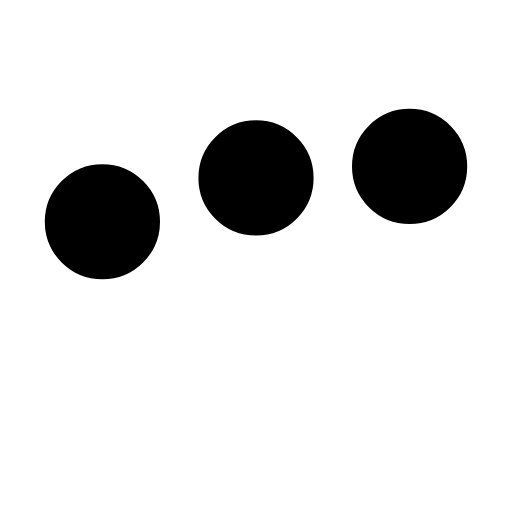
t = 0.00 s
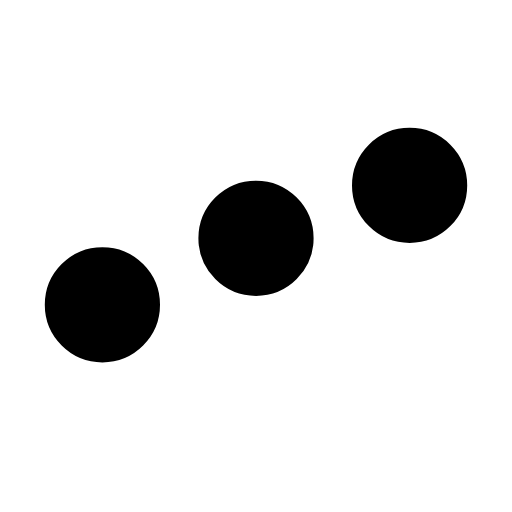
t = 0.25 s
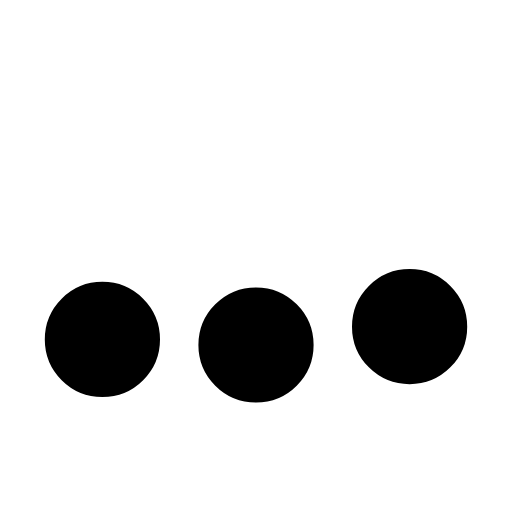
t = 0.75 s
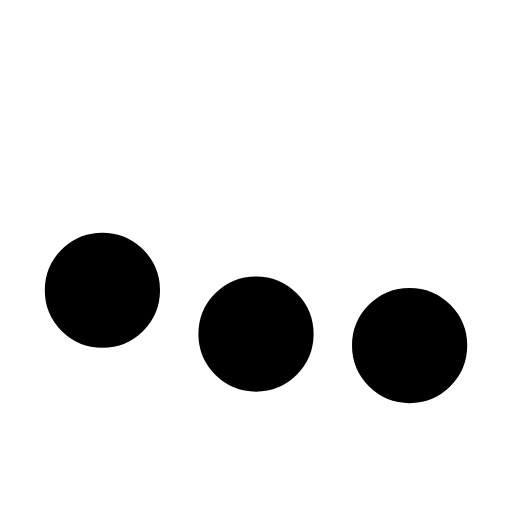
t = 1.00 s
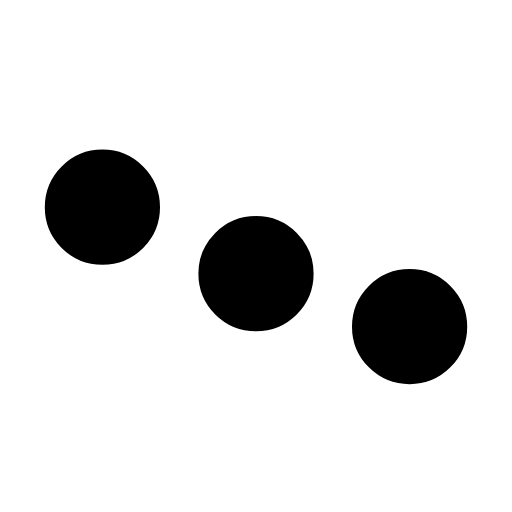
t = 1.25 s
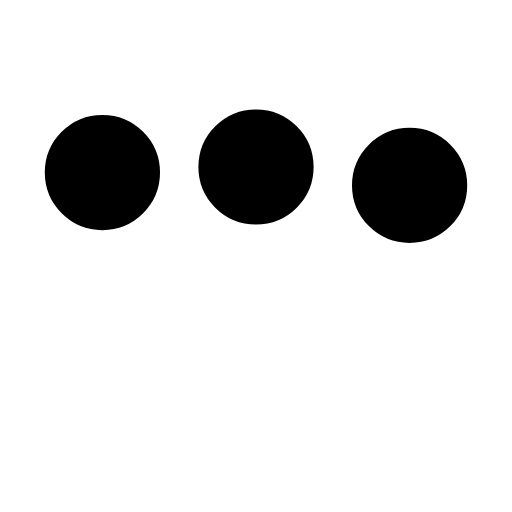
t = 1.75 s

The animated SVG that drew these frames (rendered in a browser with its animation timeline set to each time). Animation: 3 SMIL elements (animate=3); one cycle of 2.00 s, repeats indefinitely.

﻿<svg xmlns='http://www.w3.org/2000/svg' viewBox='0 0 200 200'><circle fill='currentColor' stroke='currentColor' stroke-width='15' r='15' cx='40' cy='65'><animate attributeName='cy' calcMode='spline' dur='2' values='65;135;65;' keySplines='.5 0 .5 1;.5 0 .5 1' repeatCount='indefinite' begin='-.4'></animate></circle><circle fill='currentColor' stroke='currentColor' stroke-width='15' r='15' cx='100' cy='65'><animate attributeName='cy' calcMode='spline' dur='2' values='65;135;65;' keySplines='.5 0 .5 1;.5 0 .5 1' repeatCount='indefinite' begin='-.2'></animate></circle><circle fill='currentColor' stroke='currentColor' stroke-width='15' r='15' cx='160' cy='65'><animate attributeName='cy' calcMode='spline' dur='2' values='65;135;65;' keySplines='.5 0 .5 1;.5 0 .5 1' repeatCount='indefinite' begin='0'></animate></circle></svg>